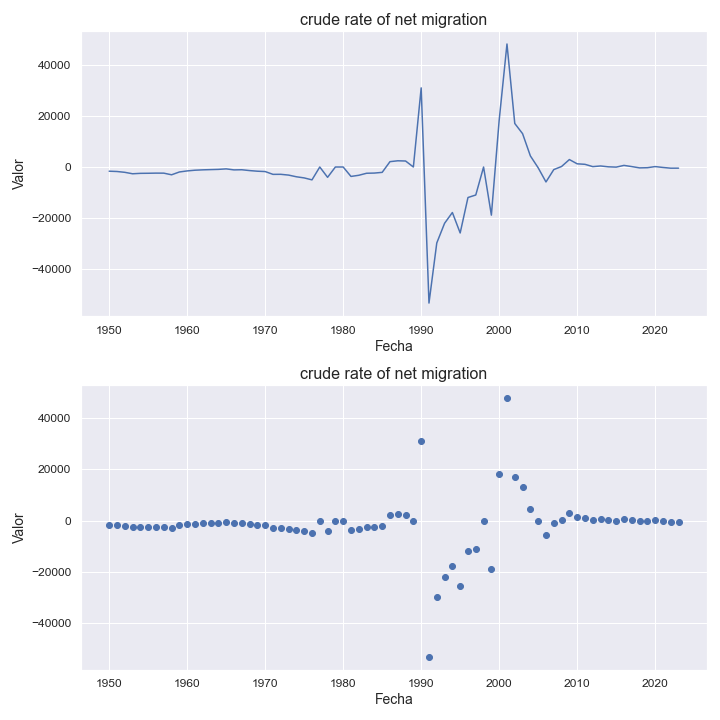

The file beside this chart, header and first rows:
indicatorshortname, locationid, location, iso2, timeid, time, value
crude rate of net migration, 694, sierra leone, sl, 1, 1950, -1642
crude rate of net migration, 694, sierra leone, sl, 2, 1951, -1759
crude rate of net migration, 694, sierra leone, sl, 3, 1952, -2082
crude rate of net migration, 694, sierra leone, sl, 4, 1953, -2645
crude rate of net migration, 694, sierra leone, sl, 5, 1954, -2482
crude rate of net migration, 694, sierra leone, sl, 6, 1955, -2449
crude rate of net migration, 694, sierra leone, sl, 7, 1956, -2392
crude rate of net migration, 694, sierra leone, sl, 8, 1957, -2405
crude rate of net migration, 694, sierra leone, sl, 9, 1958, -3044
crude rate of net migration, 694, sierra leone, sl, 10, 1959, -1947
crude rate of net migration, 694, sierra leone, sl, 11, 1960, -1532
crude rate of net migration, 694, sierra leone, sl, 12, 1961, -1258
crude rate of net migration, 694, sierra leone, sl, 13, 1962, -1115
crude rate of net migration, 694, sierra leone, sl, 14, 1963, -1021
crude rate of net migration, 694, sierra leone, sl, 15, 1964, -933.0
crude rate of net migration, 694, sierra leone, sl, 16, 1965, -734.0
crude rate of net migration, 694, sierra leone, sl, 17, 1966, -1132
crude rate of net migration, 694, sierra leone, sl, 18, 1967, -1075
crude rate of net migration, 694, sierra leone, sl, 19, 1968, -1399
crude rate of net migration, 694, sierra leone, sl, 20, 1969, -1644
crude rate of net migration, 694, sierra leone, sl, 21, 1970, -1782
crude rate of net migration, 694, sierra leone, sl, 22, 1971, -2877
crude rate of net migration, 694, sierra leone, sl, 23, 1972, -2859
crude rate of net migration, 694, sierra leone, sl, 24, 1973, -3163
crude rate of net migration, 694, sierra leone, sl, 25, 1974, -3818
crude rate of net migration, 694, sierra leone, sl, 26, 1975, -4263
crude rate of net migration, 694, sierra leone, sl, 27, 1976, -5026
crude rate of net migration, 694, sierra leone, sl, 28, 1977, -3.9
crude rate of net migration, 694, sierra leone, sl, 29, 1978, -4032
crude rate of net migration, 694, sierra leone, sl, 30, 1979, -3.96
crude rate of net migration, 694, sierra leone, sl, 31, 1980, -3.45
crude rate of net migration, 694, sierra leone, sl, 32, 1981, -3687
crude rate of net migration, 694, sierra leone, sl, 33, 1982, -3237
crude rate of net migration, 694, sierra leone, sl, 34, 1983, -2446
crude rate of net migration, 694, sierra leone, sl, 35, 1984, -2372
crude rate of net migration, 694, sierra leone, sl, 36, 1985, -2097
crude rate of net migration, 694, sierra leone, sl, 37, 1986, 2081
crude rate of net migration, 694, sierra leone, sl, 38, 1987, 2424
crude rate of net migration, 694, sierra leone, sl, 39, 1988, 2337
crude rate of net migration, 694, sierra leone, sl, 40, 1989, -1.22
crude rate of net migration, 694, sierra leone, sl, 41, 1990, 30886
crude rate of net migration, 694, sierra leone, sl, 42, 1991, -53121
crude rate of net migration, 694, sierra leone, sl, 43, 1992, -29667
crude rate of net migration, 694, sierra leone, sl, 44, 1993, -21977
crude rate of net migration, 694, sierra leone, sl, 45, 1994, -17768
crude rate of net migration, 694, sierra leone, sl, 46, 1995, -25759
crude rate of net migration, 694, sierra leone, sl, 47, 1996, -11913
crude rate of net migration, 694, sierra leone, sl, 48, 1997, -10934
crude rate of net migration, 694, sierra leone, sl, 49, 1998, -17.1
crude rate of net migration, 694, sierra leone, sl, 50, 1999, -18796
crude rate of net migration, 694, sierra leone, sl, 51, 2000, 18271
crude rate of net migration, 694, sierra leone, sl, 52, 2001, 48017
crude rate of net migration, 694, sierra leone, sl, 53, 2002, 16984
crude rate of net migration, 694, sierra leone, sl, 54, 2003, 13013
crude rate of net migration, 694, sierra leone, sl, 55, 2004, 4328
crude rate of net migration, 694, sierra leone, sl, 56, 2005, -318.0
crude rate of net migration, 694, sierra leone, sl, 57, 2006, -5843
crude rate of net migration, 694, sierra leone, sl, 58, 2007, -1017
crude rate of net migration, 694, sierra leone, sl, 59, 2008, 194.0
crude rate of net migration, 694, sierra leone, sl, 60, 2009, 2903
... 14 more rows
